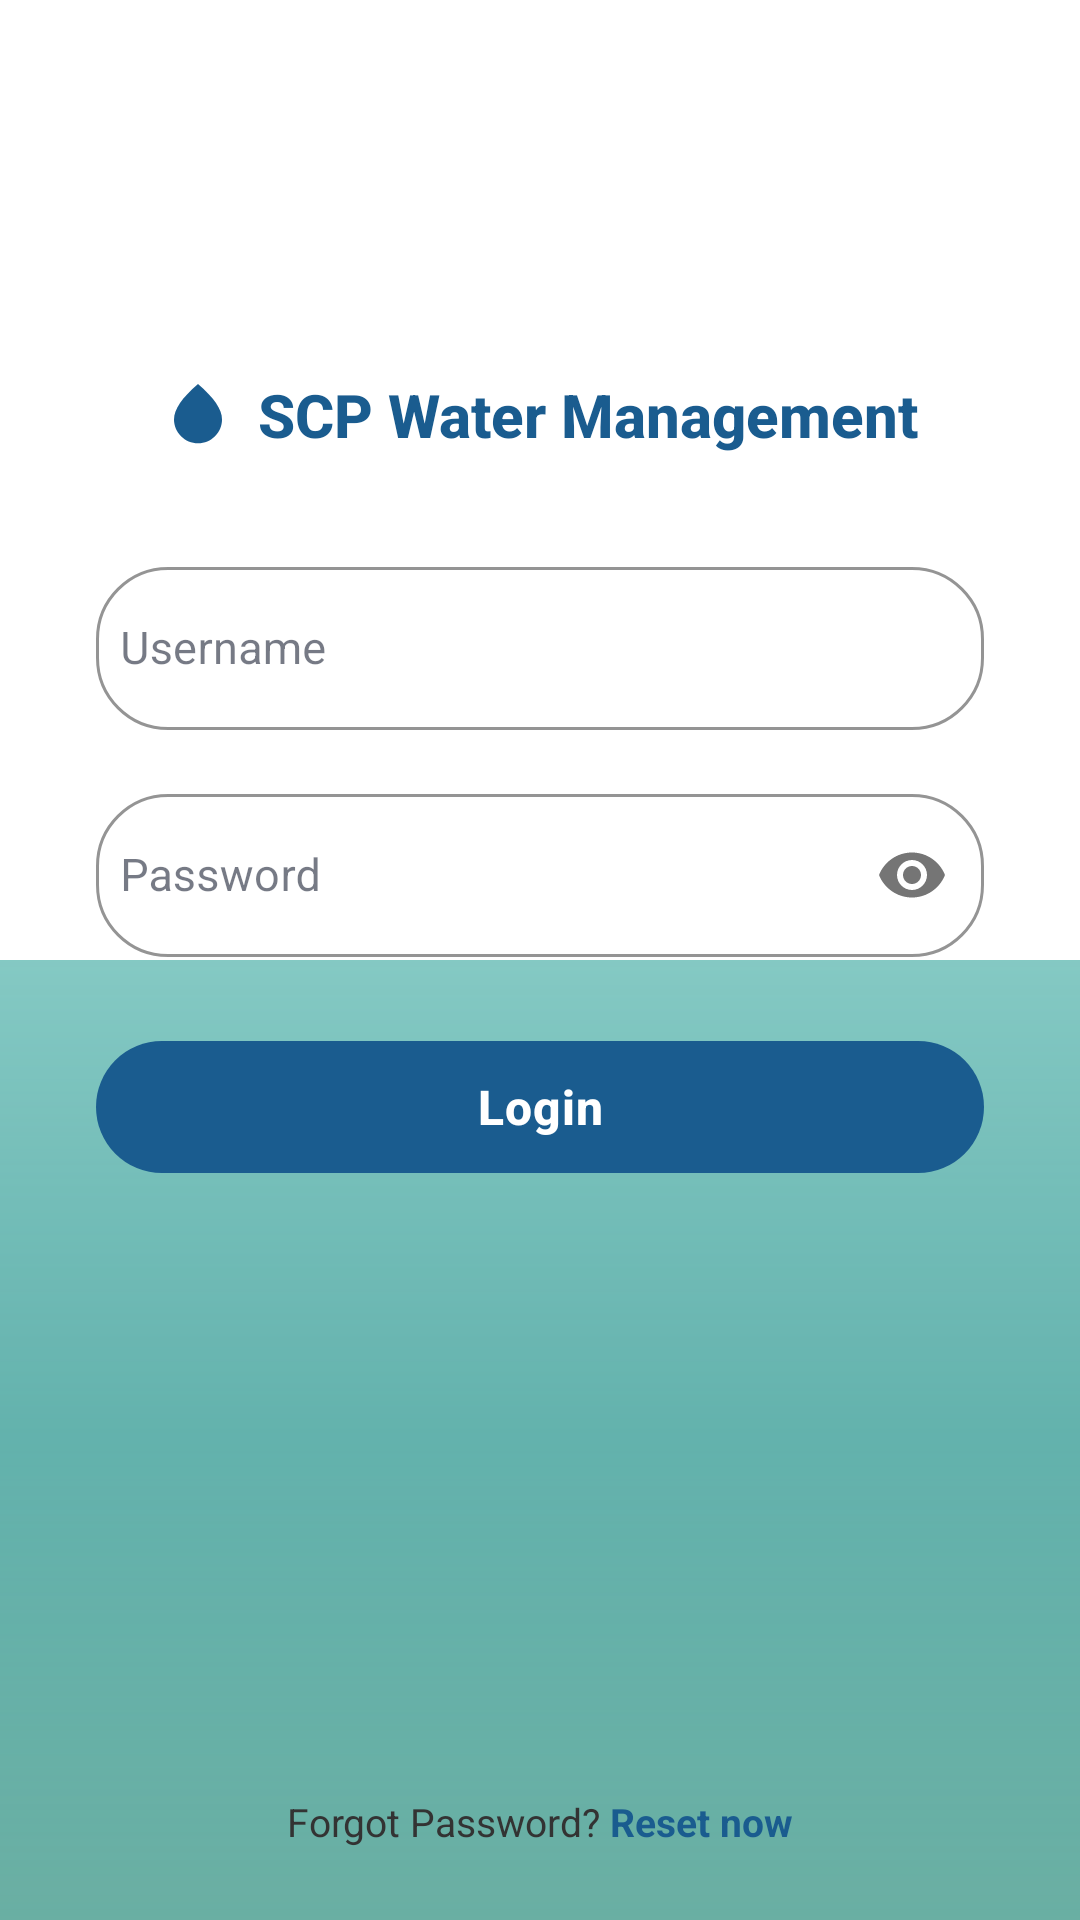

Reconstruct the res/layout file that produces this screen, plus the resources it refers to.
<!-- AndroidManifest.xml: application theme Theme.MADFYA -->
<!-- res/layout/activity_login.xml -->
<?xml version="1.0" encoding="utf-8"?>
<androidx.constraintlayout.widget.ConstraintLayout
    xmlns:android="http://schemas.android.com/apk/res/android"
    xmlns:app="http://schemas.android.com/apk/res-auto"
    android:layout_width="match_parent"
    android:layout_height="match_parent"
    android:background="@color/white">

    <ImageView
        android:id="@+id/backgroundImage"
        android:layout_width="match_parent"
        android:layout_height="0dp"
        android:contentDescription="@null"
        android:scaleType="centerCrop"
        android:src="@drawable/ic_launcher_background"
        app:layout_constraintBottom_toBottomOf="parent"
        app:layout_constraintEnd_toEndOf="parent"
        app:layout_constraintStart_toStartOf="parent"
        app:layout_constraintTop_toTopOf="@id/guidelineMiddle" />


    <View
        android:id="@+id/gradientOverlay"
        android:layout_width="match_parent"
        android:layout_height="0dp"
        android:background="@drawable/bg_gradient_overlay"
        app:layout_constraintBottom_toBottomOf="parent"
        app:layout_constraintEnd_toEndOf="parent"
        app:layout_constraintHorizontal_bias="0.0"
        app:layout_constraintStart_toStartOf="parent"
        app:layout_constraintTop_toTopOf="@id/guidelineMiddle"
        app:layout_constraintVertical_bias="0.0" />

    <androidx.constraintlayout.widget.Guideline
        android:id="@+id/guidelineMiddle"
        android:layout_width="wrap_content"
        android:layout_height="wrap_content"
        android:orientation="horizontal"
        app:layout_constraintGuide_percent="0.50" />

    
    <LinearLayout
        android:id="@+id/layoutTitle"
        android:layout_width="wrap_content"
        android:layout_height="wrap_content"
        android:gravity="center_vertical"
        android:orientation="horizontal"
        app:layout_constraintBottom_toTopOf="@id/layoutForm"
        app:layout_constraintEnd_toEndOf="parent"
        app:layout_constraintStart_toStartOf="parent"
        app:layout_constraintTop_toTopOf="parent"
        app:layout_constraintVertical_chainStyle="packed"
        app:layout_constraintVertical_bias="0.38">

        <ImageView
            android:id="@+id/ivLogo"
            android:layout_width="24dp"
            android:layout_height="24dp"
            android:src="@drawable/ic_water_drop"
            android:contentDescription="SCP Logo"
            app:tint="#1A5C8F" />

        <TextView
            android:id="@+id/tvAppTitle"
            android:layout_width="wrap_content"
            android:layout_height="wrap_content"
            android:layout_marginStart="8dp"
            android:text="SCP Water Management"
            android:textColor="#1A5C8F"
            android:textSize="20sp"
            android:textStyle="bold"
            android:fontFamily="sans-serif-medium" />

    </LinearLayout>

    
    <LinearLayout
        android:id="@+id/layoutForm"
        android:layout_width="0dp"
        android:layout_height="wrap_content"
        android:layout_marginStart="32dp"
        android:layout_marginEnd="32dp"
        android:layout_marginTop="32dp"
        android:orientation="vertical"
        app:layout_constraintEnd_toEndOf="parent"
        app:layout_constraintStart_toStartOf="parent"
        app:layout_constraintTop_toBottomOf="@id/layoutTitle"
        app:layout_constraintBottom_toTopOf="@id/tvForgotPassword">

        
        <com.google.android.material.textfield.TextInputLayout
            android:id="@+id/tilUsername"
            style="@style/Widget.MaterialComponents.TextInputLayout.OutlinedBox"
            android:layout_width="match_parent"
            android:layout_height="wrap_content"
            android:hint="Username"
            app:boxBackgroundColor="@color/white"
            app:boxCornerRadiusBottomEnd="24dp"
            app:boxCornerRadiusBottomStart="24dp"
            app:boxCornerRadiusTopEnd="24dp"
            app:boxCornerRadiusTopStart="24dp"
            app:boxStrokeColor="#CCCCCC"
            app:boxStrokeWidth="1dp"
            app:hintTextColor="#999999">

            <com.google.android.material.textfield.TextInputEditText
                android:id="@+id/etUsername"
                android:layout_width="match_parent"
                android:layout_height="wrap_content"
                android:inputType="text"
                android:paddingStart="8dp"
                android:paddingEnd="8dp"
                android:textColor="#333333"
                android:textSize="15sp"
                android:imeOptions="actionNext" />

        </com.google.android.material.textfield.TextInputLayout>

        
        <com.google.android.material.textfield.TextInputLayout
            android:id="@+id/tilPassword"
            style="@style/Widget.MaterialComponents.TextInputLayout.OutlinedBox"
            android:layout_width="match_parent"
            android:layout_height="wrap_content"
            android:layout_marginTop="16dp"
            android:hint="Password"
            app:boxBackgroundColor="@color/white"
            app:boxCornerRadiusBottomEnd="24dp"
            app:boxCornerRadiusBottomStart="24dp"
            app:boxCornerRadiusTopEnd="24dp"
            app:boxCornerRadiusTopStart="24dp"
            app:boxStrokeColor="#CCCCCC"
            app:boxStrokeWidth="1dp"
            app:hintTextColor="#999999"
            app:passwordToggleEnabled="true">

            <com.google.android.material.textfield.TextInputEditText
                android:id="@+id/etPassword"
                android:layout_width="match_parent"
                android:layout_height="wrap_content"
                android:inputType="textPassword"
                android:paddingStart="8dp"
                android:paddingEnd="8dp"
                android:textColor="#333333"
                android:textSize="15sp"
                android:imeOptions="actionDone" />

        </com.google.android.material.textfield.TextInputLayout>

        
        <com.google.android.material.button.MaterialButton
            android:id="@+id/btnLogin"
            android:layout_width="match_parent"
            android:layout_height="52dp"
            android:layout_marginTop="24dp"
            android:text="Login"
            android:textColor="@color/white"
            android:textSize="16sp"
            android:textStyle="bold"
            android:letterSpacing="0.02"
            app:backgroundTint="#1A5C8F"
            app:cornerRadius="26dp"
            app:elevation="2dp" />

    </LinearLayout>

    
    <TextView
        android:id="@+id/tvForgotPassword"
        android:layout_width="wrap_content"
        android:layout_height="wrap_content"
        android:layout_marginBottom="24dp"
        android:text="Forgot Password? "
        android:textColor="#333333"
        android:textSize="13sp"
        app:layout_constraintBottom_toBottomOf="parent"
        app:layout_constraintEnd_toStartOf="@id/tvResetNow"
        app:layout_constraintHorizontal_chainStyle="packed"
        app:layout_constraintStart_toStartOf="parent" />

    <TextView
        android:id="@+id/tvResetNow"
        android:layout_width="wrap_content"
        android:layout_height="wrap_content"
        android:layout_marginBottom="24dp"
        android:text="Reset now"
        android:textColor="#1A5C8F"
        android:textSize="13sp"
        android:textStyle="bold"
        app:layout_constraintBottom_toBottomOf="parent"
        app:layout_constraintEnd_toEndOf="parent"
        app:layout_constraintStart_toEndOf="@id/tvForgotPassword" />

</androidx.constraintlayout.widget.ConstraintLayout>
<!-- resources referenced by this layout -->
<resources>
  <color name="white">#FFFFFFFF</color>
  <!-- drawable bg_gradient_overlay (drawable) -->
  <?xml version="1.0" encoding="utf-8"?>
  <shape xmlns:android="http://schemas.android.com/apk/res/android"
      android:shape="rectangle">
  
      <gradient
          android:angle="270"
          android:startColor="#AABCE8DE"
          android:centerColor="#88A8D5C8"
          android:endColor="#CC7FB8A8"
          android:type="linear" />
  
  </shape>
  <!-- drawable ic_launcher_background (drawable) -->
  <vector xmlns:android="http://schemas.android.com/apk/res/android"
      android:width="108dp"
      android:height="108dp"
      android:viewportWidth="200"
      android:viewportHeight="200">
    <group android:scaleX="2.94"
        android:scaleY="2.94"
        android:translateX="-194"
        android:translateY="-194">
      <path
          android:pathData="M135,46.5C149.3,47.7 167.5,49.1 175.2,58C182.8,67 179.9,83.5 178.3,99C176.6,114.6 176.2,129.2 169.2,139.3C162.3,149.5 148.7,155.2 136.1,156.8C123.5,158.4 111.7,155.8 99.5,156.7C87.3,157.6 74.5,161.9 65.1,158.5C55.6,155.1 49.4,143.9 42.7,132.9C36,121.9 28.9,110.9 28.7,99.8C28.4,88.8 35,77.5 40.2,64C45.4,50.4 49.2,34.5 59,30.7C68.7,27 84.3,35.2 97.3,39.9C110.3,44.5 120.7,45.4 135,46.5Z"
          android:fillColor="#13898D"/>
    </group>
  </vector>
  <!-- drawable ic_water_drop (drawable) -->
  <vector xmlns:android="http://schemas.android.com/apk/res/android"
      android:width="24dp" android:height="24dp"
      android:viewportWidth="24" android:viewportHeight="24"
      android:tint="?attr/colorControlNormal">
      <path android:fillColor="@android:color/white"
          android:pathData="M12,2c-5.33,4.55 -8,8.48 -8,11.8C4,18.16 7.58,21.74 12,21.74s8,-3.58 8,-7.94C20,10.48 17.33,6.55 12,2z" />
  </vector>
  <style name="Theme.MADFYA" parent="Base.Theme.MADFYA" />
  <style name="Base.Theme.MADFYA" parent="Theme.Material3.Light.NoActionBar">
          <item name="colorPrimary">@color/brand_blue</item>
          <item name="colorOnPrimary">@color/text_on_brand</item>
          <item name="colorPrimaryContainer">@color/brand_blue_light</item>
          <item name="colorOnPrimaryContainer">@color/brand_blue_dark</item>
          <item name="colorSecondary">@color/brand_teal</item>
          <item name="colorOnSecondary">@color/text_on_brand</item>
          <item name="colorSurface">@color/card_background</item>
          <item name="colorOnSurface">@color/text_primary</item>
          <item name="android:colorBackground">@color/app_background</item>
          <item name="colorOnBackground">@color/text_primary</item>
  
          <item name="android:statusBarColor">@android:color/transparent</item>
          <item name="android:windowLightStatusBar">true</item>
          <item name="android:navigationBarColor">@color/card_background</item>
          <item name="android:windowLightNavigationBar" tools:targetApi="o_mr1">true</item>
      </style>
  <color name="brand_blue">#1565C0</color>
  <color name="text_on_brand">#FFFFFFFF</color>
  <color name="brand_blue_light">#E3F2FD</color>
  <color name="brand_blue_dark">#0D47A1</color>
  <color name="brand_teal">#00897B</color>
  <color name="card_background">#FFFFFFFF</color>
  <color name="text_primary">#1A2233</color>
  <color name="app_background">#F4F6F8</color>
</resources>
